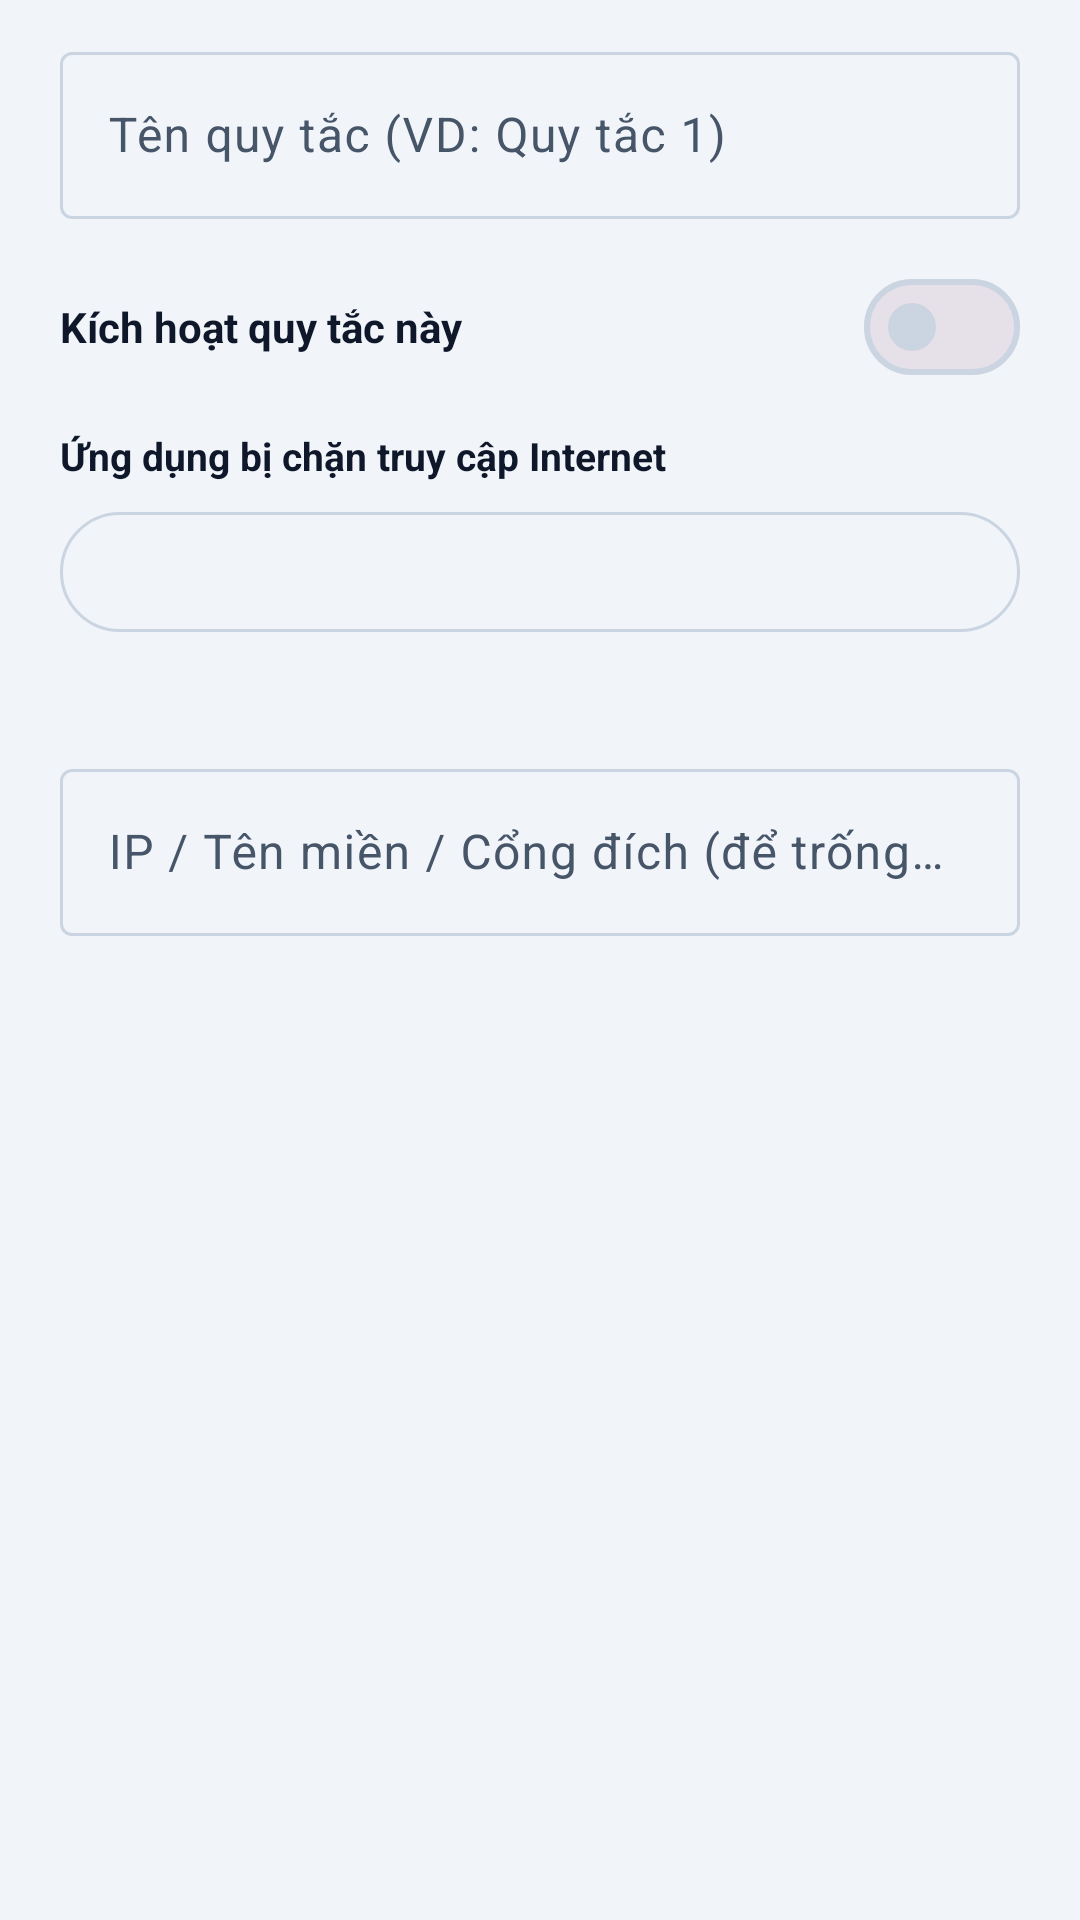

Produce the Android XML layout that renders to this screen, including the resource entries it uses.
<!-- AndroidManifest.xml: application theme Theme.ProxyFlow -->
<!-- res/layout/dialog_firewall_rule_edit.xml -->
<?xml version="1.0" encoding="utf-8"?>
<ScrollView xmlns:android="http://schemas.android.com/apk/res/android"
    xmlns:app="http://schemas.android.com/apk/res-auto"
    android:layout_width="match_parent"
    android:layout_height="wrap_content">

    <LinearLayout
        android:layout_width="match_parent"
        android:layout_height="wrap_content"
        android:orientation="vertical"
        android:paddingHorizontal="20dp"
        android:paddingTop="12dp"
        android:paddingBottom="8dp">

        <com.google.android.material.textfield.TextInputLayout
            android:id="@+id/til_rule_name"
            style="@style/Widget.Material3.TextInputLayout.OutlinedBox"
            android:layout_width="match_parent"
            android:layout_height="wrap_content"
            android:hint="@string/hint_firewall_rule_name">

            <com.google.android.material.textfield.TextInputEditText
                android:id="@+id/et_rule_name"
                android:layout_width="match_parent"
                android:layout_height="wrap_content"
                android:inputType="textCapSentences"
                android:maxLines="1" />
        </com.google.android.material.textfield.TextInputLayout>

        <LinearLayout
            android:layout_width="match_parent"
            android:layout_height="wrap_content"
            android:layout_marginTop="12dp"
            android:gravity="center_vertical"
            android:minHeight="48dp"
            android:orientation="horizontal">

            <TextView
                android:layout_width="0dp"
                android:layout_height="wrap_content"
                android:layout_weight="1"
                android:text="@string/label_firewall_rule_enabled"
                android:textColor="@color/md_theme_onSurface"
                android:textSize="14sp"
                android:textStyle="bold" />

            <com.google.android.material.materialswitch.MaterialSwitch
                android:id="@+id/switch_dialog_rule_enabled"
                android:layout_width="wrap_content"
                android:layout_height="wrap_content"
                android:minHeight="48dp" />
        </LinearLayout>

        <TextView
            android:layout_width="wrap_content"
            android:layout_height="wrap_content"
            android:layout_marginTop="10dp"
            android:text="@string/label_firewall_select_apps"
            android:textColor="@color/md_theme_onSurface"
            android:textSize="13sp"
            android:textStyle="bold" />

        <com.google.android.material.button.MaterialButton
            android:id="@+id/btn_pick_rule_apps"
            style="@style/Widget.Material3.Button.OutlinedButton"
            android:layout_width="match_parent"
            android:layout_height="48dp"
            android:layout_marginTop="6dp"
            app:icon="@drawable/ic_apps" />

        <TextView
            android:id="@+id/tv_dialog_selected_apps"
            android:layout_width="match_parent"
            android:layout_height="wrap_content"
            android:layout_marginTop="6dp"
            android:textColor="@color/md_theme_onSurfaceVariant"
            android:textSize="12sp" />

        <com.google.android.material.textfield.TextInputLayout
            style="@style/Widget.Material3.TextInputLayout.OutlinedBox"
            android:layout_width="match_parent"
            android:layout_height="wrap_content"
            android:layout_marginTop="14dp"
            android:hint="@string/hint_firewall_target_address">

            <com.google.android.material.textfield.TextInputEditText
                android:id="@+id/et_rule_target"
                android:layout_width="match_parent"
                android:layout_height="wrap_content"
                android:inputType="textNoSuggestions"
                android:maxLines="3" />
        </com.google.android.material.textfield.TextInputLayout>
    </LinearLayout>
</ScrollView>
<!-- resources referenced by this layout -->
<resources>
  <color name="md_theme_onSurface">#0F172A</color>
  <color name="md_theme_onSurfaceVariant">#475569</color>
  <string name="hint_firewall_rule_name">Tên quy tắc (VD: Quy tắc 1)</string>
  <string name="hint_firewall_target_address">IP / Tên miền / Cổng đích (để trống = chặn toàn bộ Internet)</string>
  <string name="label_firewall_rule_enabled">Kích hoạt quy tắc này</string>
  <string name="label_firewall_select_apps">Ứng dụng bị chặn truy cập Internet</string>
  <style name="Theme.ProxyFlow" parent="Theme.Material3.DayNight.NoActionBar">
          <item name="colorPrimary">@color/md_theme_primary</item>
          <item name="colorOnPrimary">@color/md_theme_onPrimary</item>
          <item name="colorPrimaryContainer">@color/md_theme_primaryContainer</item>
          <item name="colorOnPrimaryContainer">@color/md_theme_onPrimaryContainer</item>
          <item name="colorSecondary">@color/md_theme_secondary</item>
          <item name="colorOnSecondary">@color/md_theme_onSecondary</item>
          <item name="colorSecondaryContainer">@color/md_theme_secondaryContainer</item>
          <item name="colorOnSecondaryContainer">@color/md_theme_onSecondaryContainer</item>
          <item name="android:colorBackground">@color/md_theme_background</item>
          <item name="colorSurface">@color/md_theme_surface</item>
          <item name="colorOnSurface">@color/md_theme_onSurface</item>
          <item name="colorSurfaceVariant">@color/md_theme_surfaceVariant</item>
          <item name="colorOnSurfaceVariant">@color/md_theme_onSurfaceVariant</item>
          <item name="colorSurfaceContainer">@color/md_theme_surfaceContainer</item>
          <item name="colorSurfaceContainerHigh">@color/md_theme_surfaceContainerHigh</item>
          <item name="colorOutline">@color/md_theme_outline</item>
          <item name="android:statusBarColor">@android:color/transparent</item>
          <item name="android:navigationBarColor">@android:color/transparent</item>
      </style>
  <color name="md_theme_primary">#00897B</color>
  <color name="md_theme_onPrimary">#FFFFFF</color>
  <color name="md_theme_primaryContainer">#B2F5EA</color>
  <color name="md_theme_onPrimaryContainer">#003D33</color>
  <color name="md_theme_secondary">#2563EB</color>
  <color name="md_theme_onSecondary">#FFFFFF</color>
  <color name="md_theme_secondaryContainer">#DBEAFE</color>
  <color name="md_theme_onSecondaryContainer">#1E3A8A</color>
  <color name="md_theme_background">#F1F5F9</color>
  <color name="md_theme_surface">#FFFFFF</color>
  <color name="md_theme_surfaceVariant">#E2E8F0</color>
  <color name="md_theme_surfaceContainer">#FFFFFF</color>
  <color name="md_theme_surfaceContainerHigh">#F8FAFC</color>
  <color name="md_theme_outline">#CBD5E1</color>
</resources>
